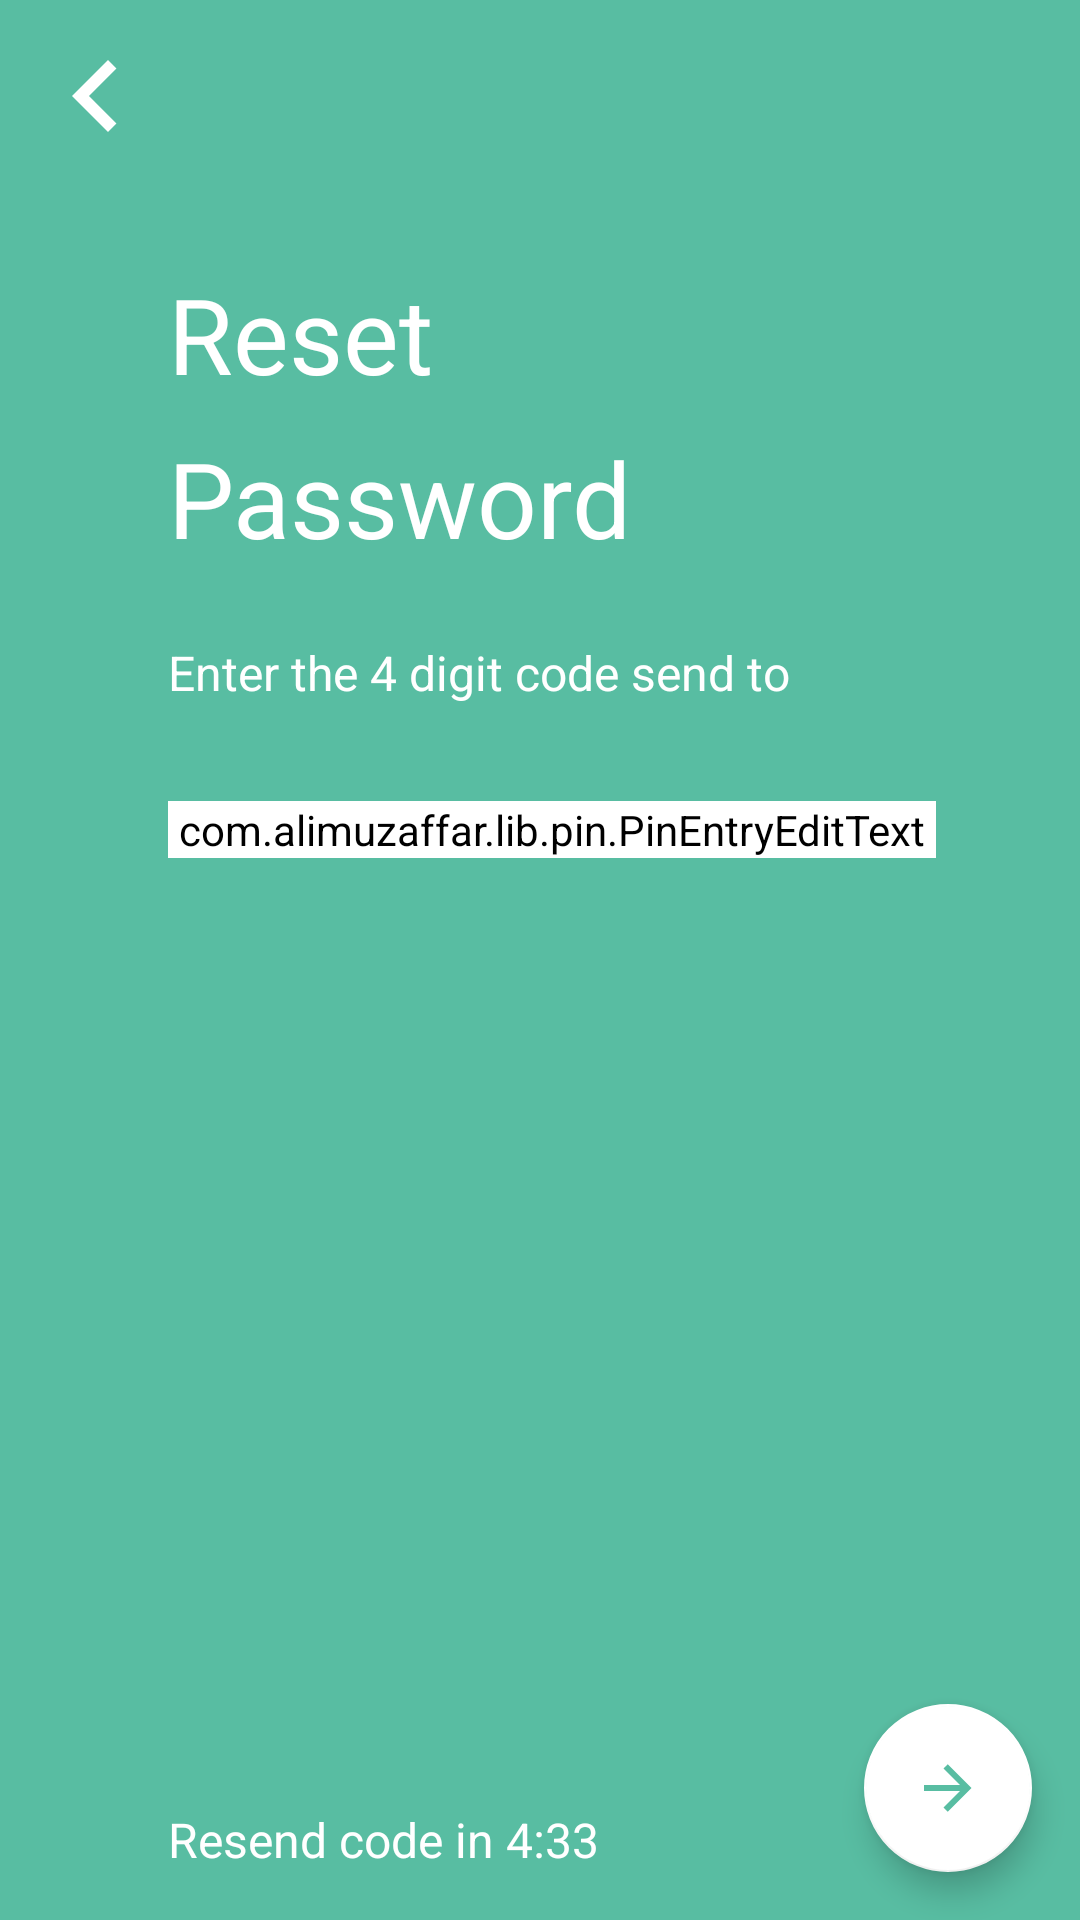

Produce the Android XML layout that renders to this screen, including the resource entries it uses.
<!-- AndroidManifest.xml: application theme AppTheme -->
<!-- res/layout/activity_reset_pass_verify.xml -->
<?xml version="1.0" encoding="utf-8"?>
<androidx.constraintlayout.widget.ConstraintLayout xmlns:android="http://schemas.android.com/apk/res/android"
    xmlns:app="http://schemas.android.com/apk/res-auto"
    xmlns:tools="http://schemas.android.com/tools"
    android:layout_width="match_parent"
    android:layout_height="match_parent"
    android:background="@color/colorBackground"
    tools:context=".loginSignUp.EnterVerifyCodeActivity">

    <ImageView
        android:id="@+id/imgArrBack"
        android:layout_width="wrap_content"
        android:layout_height="wrap_content"
        android:layout_marginStart="@dimen/imgBack_marginStart"
        android:layout_marginTop="@dimen/imgBack_marginTop"
        app:layout_constraintStart_toStartOf="parent"
        app:layout_constraintTop_toTopOf="parent"
        app:srcCompat="@drawable/arrow_left"
        tools:ignore="VectorDrawableCompat" />

    <TextView
        android:id="@+id/textView3"
        style="@style/TitleAct"
        android:layout_width="wrap_content"
        android:layout_height="wrap_content"
        android:layout_marginTop="32dp"
        android:text="@string/Reset"
        app:layout_constraintStart_toEndOf="@+id/imgArrBack"
        app:layout_constraintTop_toBottomOf="@+id/imgArrBack" />

    <TextView
        android:id="@+id/textView4"
        style="@style/TitleAct"
        android:layout_width="wrap_content"
        android:layout_height="wrap_content"
        android:layout_marginTop="8dp"
        android:text="@string/Password"
        app:layout_constraintStart_toStartOf="@+id/textView3"
        app:layout_constraintTop_toBottomOf="@+id/textView3" />

    <TextView
        android:id="@+id/textView6"
        android:layout_width="wrap_content"
        android:layout_height="wrap_content"
        android:layout_marginTop="24dp"
        android:text="@string/enterCode"
        android:textColor="@color/colorWhite"
        android:textSize="@dimen/text_size_below_tittle"
        app:layout_constraintStart_toStartOf="@+id/textView4"
        app:layout_constraintTop_toBottomOf="@+id/textView4" />

    <com.alimuzaffar.lib.pin.PinEntryEditText
        android:id="@+id/edtCode"
        android:layout_width="0dp"
        android:layout_height="wrap_content"
        android:layout_marginTop="32dp"
        android:layout_marginEnd="48dp"
        android:backgroundTint="@color/colorWhite"
        android:cursorVisible="false"
        android:digits="1234567890"
        android:inputType="number"
        android:maxLength="4"
        android:textColor="@color/colorWhite"
        android:textIsSelectable="false"
        android:textSize="@dimen/text_size_inVerifyCode"
        app:layout_constraintEnd_toEndOf="parent"
        app:layout_constraintStart_toStartOf="@+id/textView6"
        app:layout_constraintTop_toBottomOf="@+id/textView6" />

    <com.google.android.material.floatingactionbutton.FloatingActionButton
        android:id="@+id/fabNext"
        android:layout_width="wrap_content"
        android:layout_height="wrap_content"
        android:layout_marginEnd="@dimen/fab_marginEnd"
        android:layout_marginBottom="@dimen/fab_marginBottom"
        android:clickable="true"
        app:backgroundTint="#FFFFFF"
        app:layout_constraintBottom_toBottomOf="parent"
        app:layout_constraintEnd_toEndOf="parent"
        app:srcCompat="@drawable/arrow_right"
        tools:ignore="VectorDrawableCompat" />

    <TextView
        android:id="@+id/textView7"
        android:layout_width="wrap_content"
        android:layout_height="wrap_content"
        android:text="@string/ResendCode"
        android:textColor="@color/colorWhite"
        android:textSize="@dimen/text_size_inTvBottom"
        app:layout_constraintBottom_toBottomOf="@+id/fabNext"
        app:layout_constraintStart_toStartOf="@+id/edtCode" />
</androidx.constraintlayout.widget.ConstraintLayout>
<!-- resources referenced by this layout -->
<resources>
  <color name="colorBackground">#58BDA2</color>
  <color name="colorWhite">#FFFFFF</color>
  <dimen name="fab_marginBottom">16dp</dimen>
  <dimen name="fab_marginEnd">16dp</dimen>
  <dimen name="imgBack_marginStart">8dp</dimen>
  <dimen name="imgBack_marginTop">8dp</dimen>
  <dimen name="text_size_below_tittle">16sp</dimen>
  <dimen name="text_size_inTvBottom">16sp</dimen>
  <dimen name="text_size_inVerifyCode">20sp</dimen>
  <!-- drawable arrow_left (drawable) -->
  <vector xmlns:android="http://schemas.android.com/apk/res/android"
      android:height="48dp"
      android:width="48dp"
      android:viewportWidth="24"
      android:viewportHeight="24">
      <path android:fillColor="#FFF" android:pathData="M15.41,16.58L10.83,12L15.41,7.41L14,6L8,12L14,18L15.41,16.58Z" />
  </vector>
  <!-- drawable arrow_right (drawable) -->
  <vector xmlns:android="http://schemas.android.com/apk/res/android"
      android:height="24dp"
      android:width="24dp"
      android:viewportWidth="24"
      android:viewportHeight="24">
      <path android:fillColor="#58BDA2" android:pathData="M4,11V13H16L10.5,18.5L11.92,19.92L19.84,12L11.92,4.08L10.5,5.5L16,11H4Z" />
  </vector>
  <string name="Password">Password</string>
  <string name="ResendCode">Resend code in 4:33</string>
  <string name="Reset">Reset</string>
  <string name="enterCode">Enter the 4 digit code send to</string>
  <style name="TitleAct">
          <item name="android:textSize">35sp</item>
          <item name="android:textColor">@color/colorWhite</item>
      </style>
  <style name="AppTheme" parent="Theme.AppCompat.Light.NoActionBar">
          
          <item name="colorPrimary">@color/colorPrimary</item>
          <item name="colorPrimaryDark">@color/colorPrimaryDark</item>
          <item name="colorAccent">@color/colorAccent</item>
      </style>
  <color name="colorPrimary">#008577</color>
  <color name="colorPrimaryDark">#00574B</color>
  <color name="colorAccent">#D81B60</color>
</resources>
